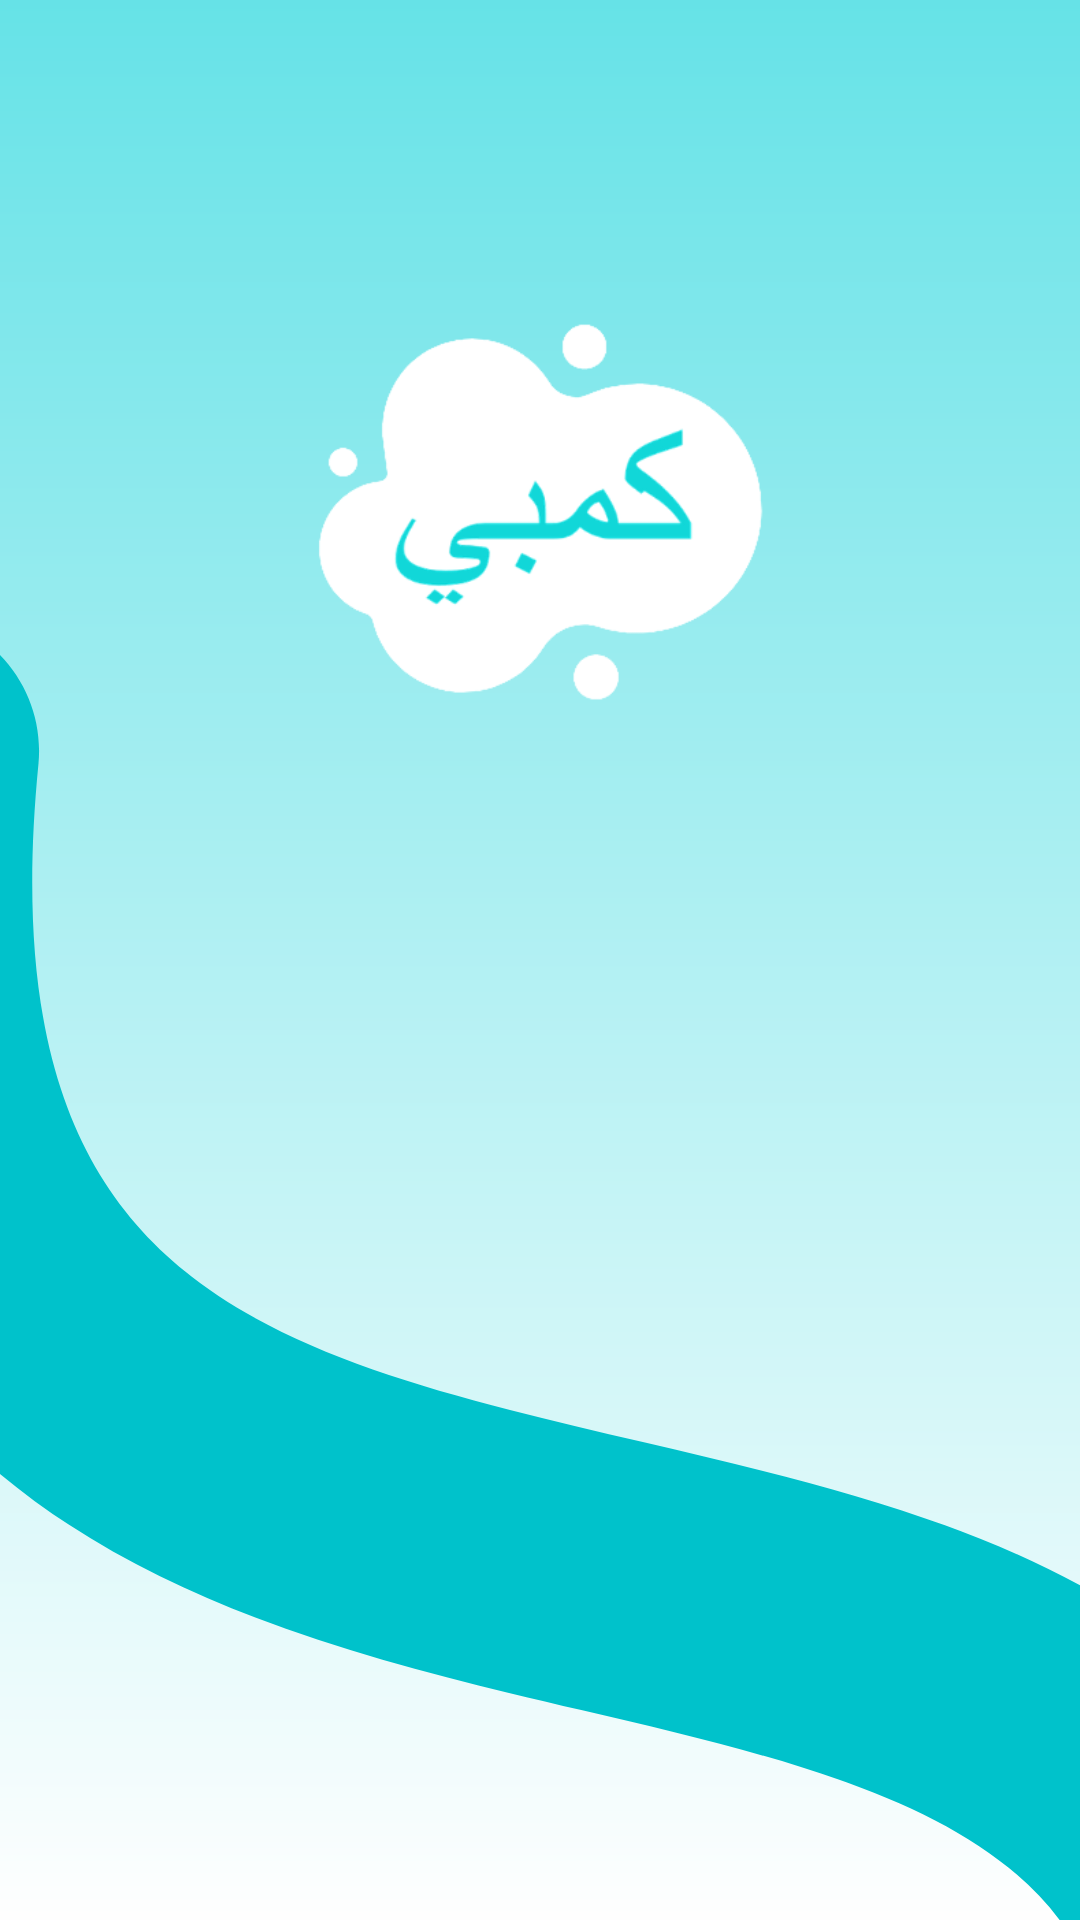

Write the Android layout XML for this screen, with the resource values it uses.
<!-- AndroidManifest.xml: application theme Theme.Kamabi -->
<!-- res/layout/activity_splah.xml -->
<?xml version="1.0" encoding="utf-8"?>
<LinearLayout xmlns:android="http://schemas.android.com/apk/res/android"
    xmlns:app="http://schemas.android.com/apk/res-auto"
    xmlns:tools="http://schemas.android.com/tools"
    android:layout_width="match_parent"
    android:layout_height="match_parent"
    tools:context=".SplahActivity"
    android:background="@drawable/bg_splash"
    android:orientation="vertical"
    android:gravity="center"
    android:padding="20dp">

    <ImageView
        android:layout_width="150dp"
        android:layout_height="match_parent"
        android:src="@drawable/logo"
        android:layout_gravity="center"
        android:layout_marginBottom="300dp"/>


</LinearLayout>
<!-- resources referenced by this layout -->
<resources>
  <!-- drawable bg_splash: png bitmap (drawable, 32238 bytes) -->
  <!-- drawable logo: png bitmap (drawable, 12765 bytes) -->
  <style name="Theme.Kamabi" parent="Theme.MaterialComponents.DayNight.DarkActionBar">
          
          <item name="colorPrimary">@color/purple_500</item>
          <item name="colorPrimaryVariant">@color/purple_700</item>
          <item name="colorOnPrimary">@color/white</item>
          
          <item name="colorSecondary">@color/teal_200</item>
          <item name="colorSecondaryVariant">@color/teal_700</item>
          <item name="colorOnSecondary">@color/black</item>
          
          <item name="android:statusBarColor" tools:targetApi="l">?attr/colorPrimaryVariant</item>
          
      </style>
  <color name="purple_500">#11D7D8</color>
  <color name="purple_700">#006064</color>
  <color name="white">#FFFFFFFF</color>
  <color name="teal_200">#FF03DAC5</color>
  <color name="teal_700">#FF018786</color>
  <color name="black">#FF000000</color>
</resources>
